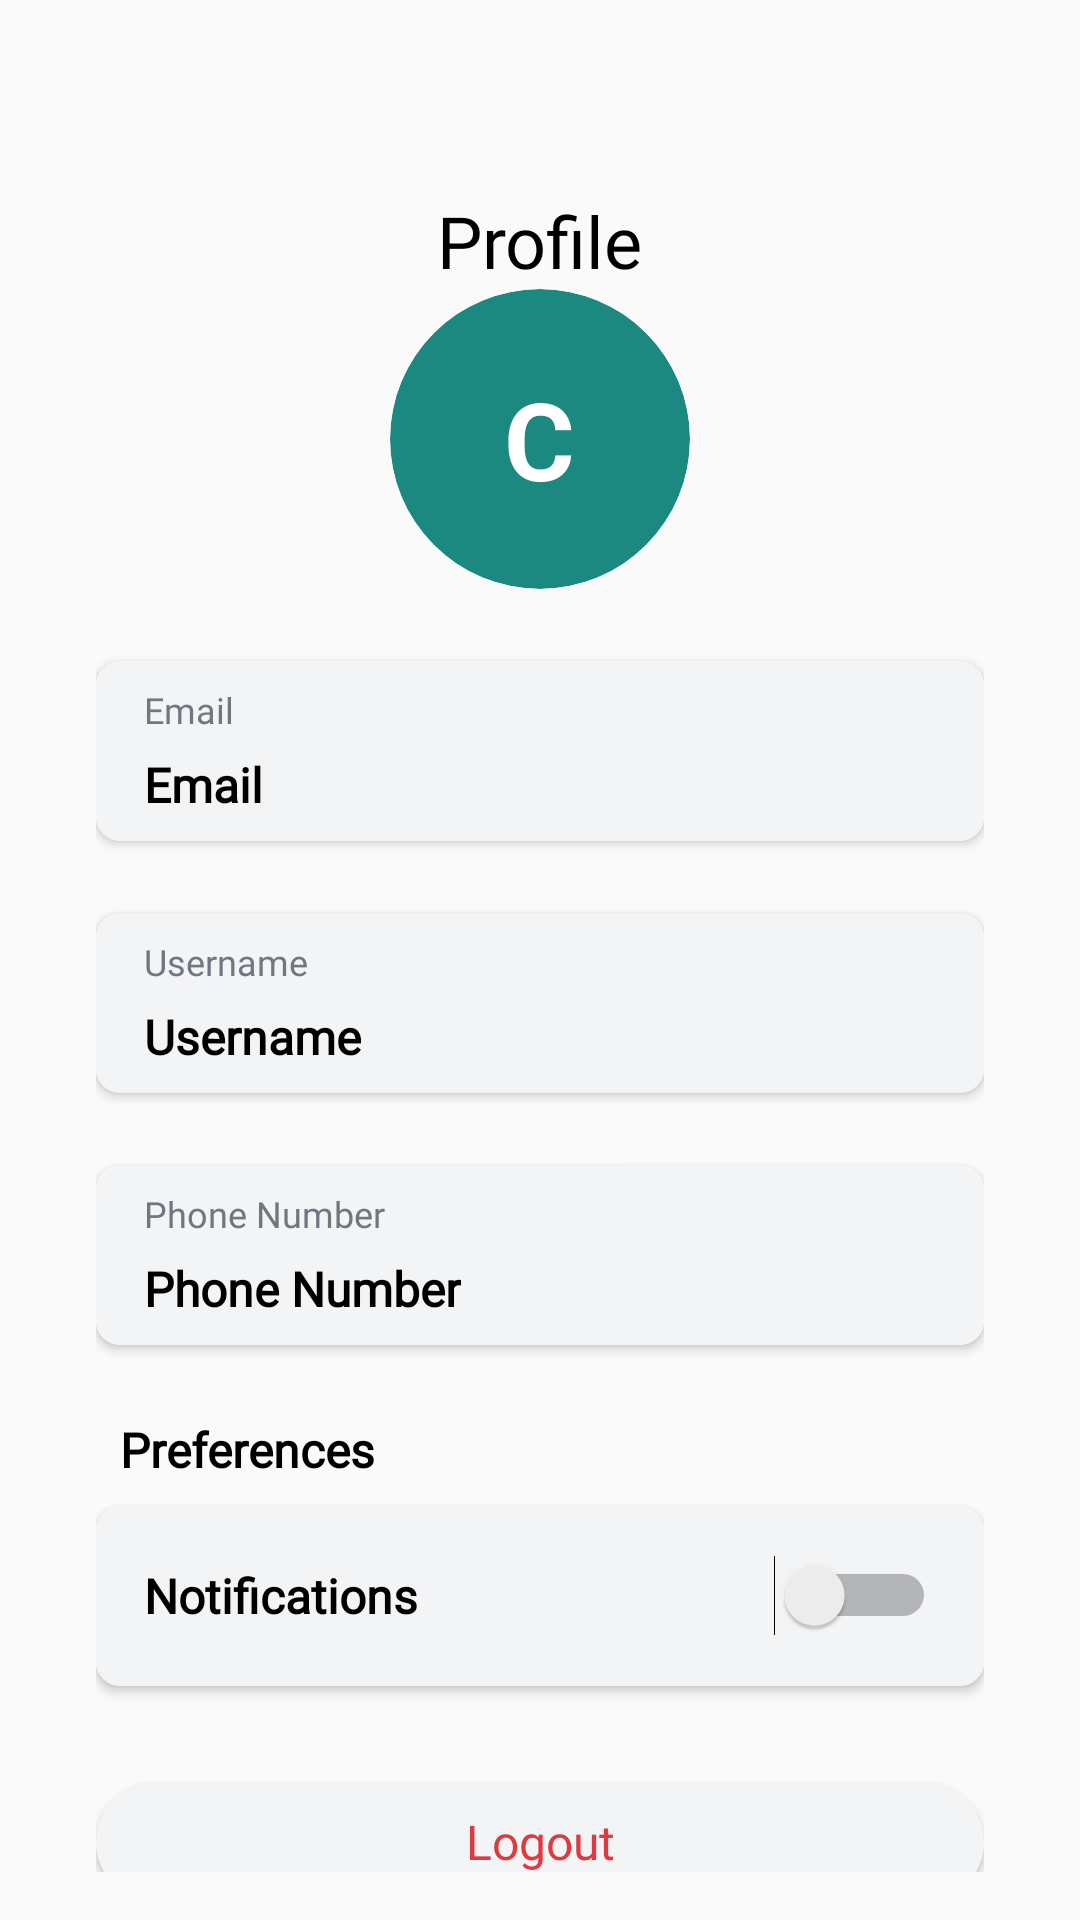

Write the Android layout XML for this screen, with the resource values it uses.
<!-- AndroidManifest.xml: application theme Theme.BillBuddy -->
<!-- res/layout/activity_profile.xml -->
<?xml version="1.0" encoding="utf-8"?>
<LinearLayout xmlns:android="http://schemas.android.com/apk/res/android"
    xmlns:app="http://schemas.android.com/apk/res-auto"
    android:layout_width="match_parent"
    android:layout_height="match_parent"
    android:background="@color/background"
    android:gravity="center_horizontal"
    android:orientation="vertical"
    android:paddingHorizontal="32dp"
    android:paddingTop="32dp"
    android:paddingBottom="16dp">

    <TextView
        android:layout_width="wrap_content"
        android:layout_height="wrap_content"
        android:layout_gravity="center_horizontal"
        android:layout_marginTop="32dp"
        android:fontFamily="@font/archivo_regular"
        android:text="Profile"
        android:textColor="@color/black"
        android:textSize="24sp"
        android:textStyle="normal" />

    <FrameLayout
        android:layout_width="100dp"
        android:layout_height="100dp"
        android:layout_gravity="center"
        android:clipToOutline="true"
        android:src="@drawable/ic_person_icon">

        <FrameLayout
            android:layout_width="100dp"
            android:layout_height="100dp"
            android:layout_gravity="center"
            android:background="@drawable/layout_circle_image_profile"
            android:clipToOutline="true"
            android:scaleType="centerCrop"
            android:src="@drawable/ic_person_icon">

            <ImageView
                android:id="@+id/profile_user_avatar"
                android:layout_width="100dp"
                android:layout_height="100dp"
                android:contentDescription="Group Image"
                android:scaleType="centerCrop"
                android:src="@drawable/ic_person_icon"
                android:visibility="gone" />

            <TextView
                android:id="@+id/profile_user_avatar_text_view"
                android:layout_width="wrap_content"
                android:layout_height="wrap_content"
                android:layout_gravity="center"
                android:text="C"
                android:textAlignment="center"
                android:textColor="@color/white"
                android:textSize="36sp"
                android:textStyle="bold" />


        </FrameLayout>

        <FrameLayout xmlns:android="http://schemas.android.com/apk/res/android"
            xmlns:app="http://schemas.android.com/apk/res-auto"
            android:layout_width="40dp"
            android:layout_height="40dp"
            android:layout_gravity="bottom|end">

            <ImageButton
                android:id="@+id/profile_edit_button"
                android:layout_width="match_parent"
                android:layout_height="match_parent"
                android:layout_gravity="center"
                android:background="@android:color/transparent"
                android:src="@drawable/ic_edit"
                app:tint="@color/light_green" />
        </FrameLayout>
    </FrameLayout>

    <androidx.cardview.widget.CardView
        android:layout_width="match_parent"
        android:layout_height="60dp"
        android:layout_marginTop="24dp"
        app:cardCornerRadius="8dp">

        <LinearLayout
            android:layout_width="match_parent"
            android:layout_height="match_parent"
            android:background="@color/profile_page_gray"
            android:orientation="horizontal"
            android:paddingHorizontal="16dp"
            android:paddingVertical="8dp">

            <LinearLayout
                android:layout_width="wrap_content"
                android:layout_height="match_parent"
                android:background="@color/profile_page_gray"
                android:orientation="vertical">

                <TextView
                    android:layout_width="wrap_content"
                    android:layout_height="wrap_content"
                    android:fontFamily="@font/inter_regular"
                    android:text="Email"
                    android:textColor="@color/text_gray"
                    android:textSize="12dp" />

                <View
                    android:layout_width="wrap_content"
                    android:layout_height="0dp"
                    android:layout_weight="1" />

                <TextView
                    android:id="@+id/profile_email_textField"
                    android:layout_width="wrap_content"
                    android:layout_height="wrap_content"
                    android:fontFamily="@font/inter_regular"
                    android:text="Email"
                    android:textColor="@color/black"
                    android:textSize="16dp"
                    android:textStyle="bold" />
            </LinearLayout>
        </LinearLayout>
    </androidx.cardview.widget.CardView>

    <androidx.cardview.widget.CardView
        android:layout_width="match_parent"
        android:layout_height="60dp"
        android:layout_marginTop="24dp"
        app:cardCornerRadius="8dp">

        <LinearLayout
            android:layout_width="match_parent"
            android:layout_height="match_parent"
            android:background="@color/profile_page_gray"
            android:orientation="horizontal"
            android:paddingHorizontal="16dp"
            android:paddingVertical="8dp">

            <LinearLayout
                android:layout_width="wrap_content"
                android:layout_height="match_parent"
                android:background="@color/profile_page_gray"
                android:orientation="vertical">

                <TextView
                    android:layout_width="wrap_content"
                    android:layout_height="wrap_content"
                    android:fontFamily="@font/inter_regular"
                    android:text="Username"
                    android:textColor="@color/text_gray"
                    android:textSize="12dp" />

                <View
                    android:layout_width="wrap_content"
                    android:layout_height="0dp"
                    android:layout_weight="1" />

                <TextView
                    android:id="@+id/profile_userName_textField"
                    android:layout_width="wrap_content"
                    android:layout_height="wrap_content"
                    android:fontFamily="@font/inter_regular"
                    android:text="Username"
                    android:textColor="@color/black"
                    android:textSize="16dp"
                    android:textStyle="bold" />
            </LinearLayout>
        </LinearLayout>
    </androidx.cardview.widget.CardView>

    <androidx.cardview.widget.CardView
        android:layout_width="match_parent"
        android:layout_height="60dp"
        android:layout_marginTop="24dp"
        app:cardCornerRadius="8dp">

        <LinearLayout
            android:layout_width="match_parent"
            android:layout_height="match_parent"
            android:background="@color/profile_page_gray"
            android:orientation="horizontal"
            android:paddingHorizontal="16dp"
            android:paddingVertical="8dp">

            <LinearLayout
                android:layout_width="wrap_content"
                android:layout_height="match_parent"
                android:background="@color/profile_page_gray"
                android:orientation="vertical">

                <TextView
                    android:layout_width="wrap_content"
                    android:layout_height="wrap_content"
                    android:fontFamily="@font/inter_regular"
                    android:text="Phone Number"
                    android:textColor="@color/text_gray"
                    android:textSize="12dp" />

                <View
                    android:layout_width="wrap_content"
                    android:layout_height="0dp"
                    android:layout_weight="1" />

                <TextView
                    android:id="@+id/profile_phoneNumber_textField"
                    android:layout_width="wrap_content"
                    android:layout_height="wrap_content"
                    android:fontFamily="@font/inter_regular"
                    android:text="Phone Number"
                    android:textColor="@color/black"
                    android:textSize="16dp"
                    android:textStyle="bold" />
            </LinearLayout>
        </LinearLayout>
    </androidx.cardview.widget.CardView>

    <TextView
        android:layout_width="match_parent"
        android:layout_height="wrap_content"
        android:layout_gravity="center_horizontal"
        android:layout_marginTop="24dp"
        android:fontFamily="@font/archivo_variable"
        android:paddingHorizontal="8dp"
        android:text="Preferences"
        android:textColor="@color/black"
        android:textSize="16sp"
        android:textStyle="bold" />

    <androidx.cardview.widget.CardView
        android:layout_width="match_parent"
        android:layout_height="60dp"
        android:layout_marginTop="8dp"
        app:cardCornerRadius="8dp">

        <LinearLayout
            android:layout_width="match_parent"
            android:layout_height="match_parent"
            android:layout_gravity="center_vertical"
            android:background="@color/profile_page_gray"
            android:orientation="horizontal"
            android:paddingHorizontal="16dp"
            android:paddingVertical="8dp">

            <LinearLayout
                android:layout_width="wrap_content"
                android:layout_height="wrap_content"
                android:layout_gravity="center_vertical"
                android:background="@color/profile_page_gray"
                android:orientation="vertical">

                <TextView
                    android:layout_width="wrap_content"
                    android:layout_height="wrap_content"
                    android:fontFamily="@font/inter_regular"
                    android:text="Notifications"
                    android:textColor="@color/black"
                    android:textSize="16dp"
                    android:textStyle="bold" />
            </LinearLayout>


            <View
                android:layout_width="wrap_content"
                android:layout_height="0dp"
                android:layout_weight="1" />

            <Switch
                android:id="@+id/profile_sound_preference_switch"
                android:layout_width="wrap_content"
                android:layout_height="wrap_content"
                android:layout_gravity="center_vertical" />

        </LinearLayout>
    </androidx.cardview.widget.CardView>

    <Button
        android:id="@+id/profile_logout_button"
        android:layout_width="match_parent"
        android:layout_height="40dp"
        android:layout_marginTop="32dp"
        android:background="@drawable/round_gray"
        android:fontFamily="@font/inter_regular"
        android:text="Logout"
        android:textAllCaps="false"
        android:textColor="@color/red"
        android:textSize="16sp" />


</LinearLayout>
<!-- resources referenced by this layout -->
<resources>
  <color name="background">#fafafb</color>
  <color name="black">#FF000000</color>
  <color name="light_green">#A1D991</color>
  <color name="profile_page_gray">#f3f4f6</color>
  <color name="red">#de3b40</color>
  <color name="text_gray">#717680</color>
  <color name="white">#FFFFFFFF</color>
  <!-- drawable layout_circle_image_profile (drawable) -->
  <?xml version="1.0" encoding="utf-8"?>
  <selector xmlns:android="http://schemas.android.com/apk/res/android">
      
      <item>
          <shape android:shape="rectangle">
              <solid android:color="@color/primary" />
              <corners android:radius="50dp" />
          </shape>
      </item>
  </selector>
  <!-- drawable round_gray (drawable) -->
  <?xml version="1.0" encoding="utf-8"?>
  <shape xmlns:android="http://schemas.android.com/apk/res/android">
      <solid android:color="@color/profile_page_gray" />
      <corners android:radius="20dp" />
  </shape>
  <style name="Theme.BillBuddy" parent="Base.Theme.BillBuddy" />
  <color name="primary">#1C8980</color>
  <style name="Base.Theme.BillBuddy" parent="Theme.AppCompat.DayNight.NoActionBar">
          <item name="colorPrimary">@color/primary</item>
          <item name="android:statusBarColor" tools:targetApi="1" tools:ignore="ObsoleteSdkInt">
              @color/background
          </item>
          <item name="android:navigationBarColor" tools:targetApi="1" tools:ignore="ObsoleteSdkInt">
              @color/bottom_navigation
          </item>
          <item name="android:windowLightStatusBar">true</item>
      </style>
  <color name="bottom_navigation">#ecf5e6</color>
</resources>
